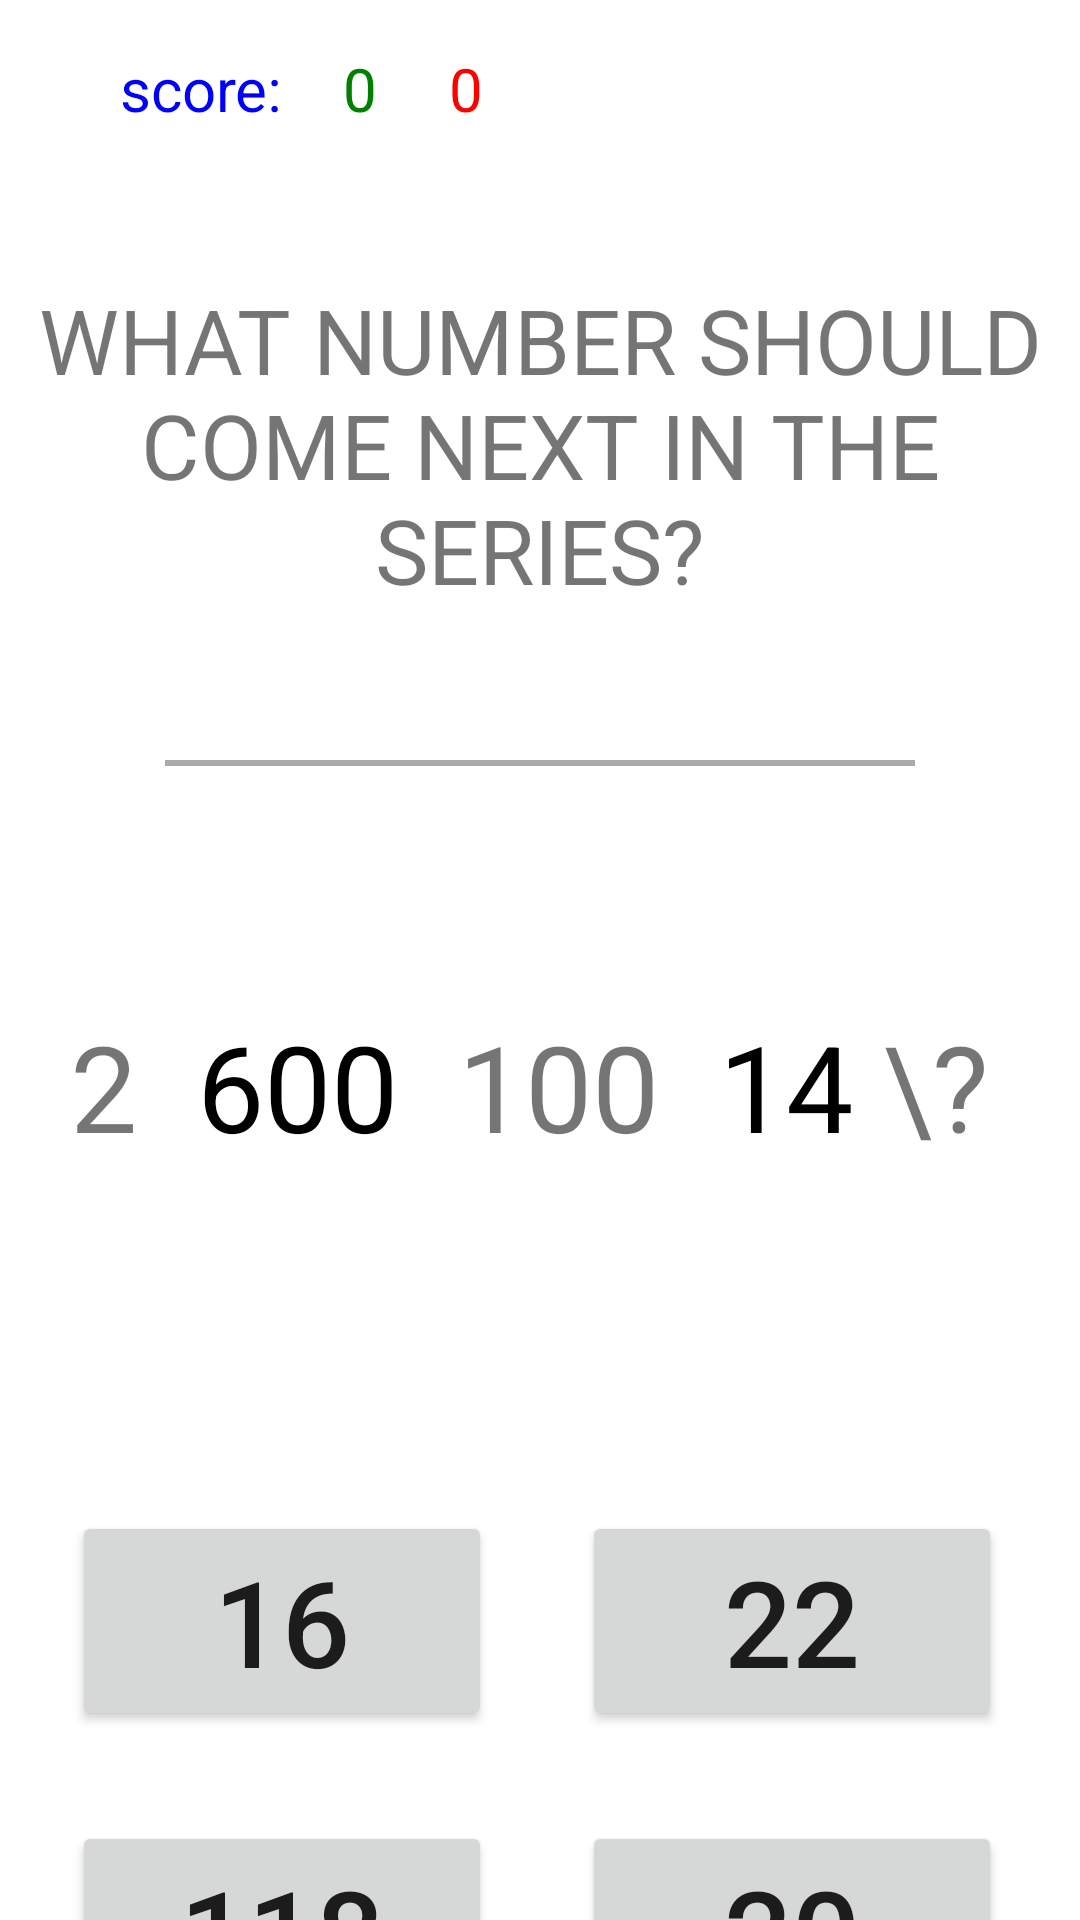

The Android layout XML behind this screen, and the referenced resources:
<!-- AndroidManifest.xml: application theme Theme.MindRises -->
<!-- res/layout/activity_find_next.xml -->
<?xml version="1.0" encoding="utf-8"?>
<androidx.constraintlayout.widget.ConstraintLayout xmlns:android="http://schemas.android.com/apk/res/android"
    xmlns:app="http://schemas.android.com/apk/res-auto"
    xmlns:tools="http://schemas.android.com/tools"
    android:layout_width="match_parent"
    android:layout_height="match_parent"
    tools:context=".FindNextActivity">


    <TextView
        android:id="@+id/nb_correct"
        android:layout_width="wrap_content"
        android:layout_height="wrap_content"
        android:layout_marginStart="20dp"
        android:layout_marginTop="16dp"
        android:text="0"
        android:textSize="@dimen/t_size2"
        android:textColor="@color/green"
        app:layout_constraintStart_toEndOf="@+id/total_score"
        app:layout_constraintTop_toTopOf="parent" />

    <TextView
        android:id="@+id/nb_wrong"
        android:layout_width="wrap_content"
        android:layout_height="wrap_content"
        android:layout_marginStart="24dp"
        android:layout_marginTop="16dp"
        android:textSize="@dimen/t_size2"
        android:text="0"
        android:textColor="@color/red"
        app:layout_constraintStart_toEndOf="@+id/nb_correct"
        app:layout_constraintTop_toTopOf="parent" />

    <TextView
        android:id="@+id/total_score"
        android:layout_width="wrap_content"
        android:layout_height="wrap_content"
        android:layout_marginStart="40dp"
        android:layout_marginTop="16dp"
        android:text="score:"
        android:textColor="@color/blue"
        android:textSize="@dimen/t_size2"
        app:layout_constraintStart_toStartOf="parent"
        app:layout_constraintTop_toTopOf="parent" />

    <LinearLayout
        android:id="@+id/linearLayout"
        android:layout_width="match_parent"
        android:layout_height="wrap_content"
        android:layout_marginTop="80dp"
        android:gravity="center"

        android:orientation="horizontal"
        app:layout_constraintEnd_toEndOf="parent"
        app:layout_constraintStart_toStartOf="parent"
        app:layout_constraintTop_toBottomOf="@+id/view">

        <TextView
            android:id="@+id/val1"
            android:layout_width="wrap_content"
            android:layout_height="wrap_content"
            android:layout_marginLeft="10dp"


            android:text="2"
            android:textSize="@dimen/val_size"
            app:layout_constraintStart_toStartOf="parent"
            app:layout_constraintTop_toTopOf="parent" />

        <TextView
            android:id="@+id/val2"
            android:layout_width="wrap_content"
            android:layout_height="wrap_content"
            android:layout_marginLeft="20dp"
            android:text="600"
            android:textColor="@color/black"
            android:textSize="@dimen/val_size"

            app:layout_constraintStart_toEndOf="@+id/val1"
            app:layout_constraintTop_toTopOf="parent" />

        <TextView
            android:id="@+id/val3"
            android:layout_width="wrap_content"
            android:layout_height="wrap_content"

            android:layout_marginLeft="20dp"
            android:text="100"
            android:textSize="@dimen/val_size"
            app:layout_constraintStart_toEndOf="@+id/val2"
            app:layout_constraintTop_toTopOf="parent" />

        <TextView
            android:id="@+id/val4"
            android:layout_width="wrap_content"
            android:layout_height="wrap_content"
            android:layout_marginLeft="20dp"
            android:text="14"
            android:textColor="@color/black"
            android:textSize="@dimen/val_size" />

        <TextView
            android:id="@+id/val5"
            android:layout_width="52dp"
            android:layout_height="wrap_content"
            android:layout_marginLeft="10dp"

            android:text="\?"
            android:textSize="@dimen/val_size"

            />


    </LinearLayout>


    <GridLayout
        android:layout_width="wrap_content"
        android:layout_height="wrap_content"
        android:layout_gravity="center"
        android:layout_marginTop="100dp"
        android:columnCount="2"
        android:rowCount="2"
        app:layout_constraintEnd_toEndOf="parent"
        app:layout_constraintHorizontal_bias="0.442"
        app:layout_constraintStart_toStartOf="parent"
        app:layout_constraintTop_toBottomOf="@+id/linearLayout">

        <Button
            android:id="@+id/ans1"
            android:layout_width="@dimen/button_width"
            android:layout_height="wrap_content"
            android:layout_row="0"
            android:layout_rowWeight="1"
            android:layout_column="0"
            android:layout_columnWeight="1"
            android:layout_gravity="center"
            android:onClick="selectAnswer"
            android:text="16"
            android:textSize="@dimen/ans_size"
            tools:layout_editor_absoluteX="57dp"
            tools:layout_editor_absoluteY="455dp"
            android:layout_margin="@dimen/margin_ans"/>

        <Button
            android:id="@+id/ans2"
            android:layout_width="@dimen/button_width"
            android:layout_height="wrap_content"
            android:onClick="selectAnswer"
            android:text="22"
            android:textSize="@dimen/ans_size"
            android:layout_margin="@dimen/margin_ans"
            tools:layout_editor_absoluteX="243dp"
            tools:layout_editor_absoluteY="453dp" />

        <Button
            android:id="@+id/ans3"
            android:layout_width="@dimen/button_width"
            android:layout_height="wrap_content"
            android:onClick="selectAnswer"
            android:text="118"
            android:textSize="@dimen/ans_size"
            tools:layout_editor_absoluteX="58dp"
            tools:layout_editor_absoluteY="551dp"
            android:layout_margin="@dimen/margin_ans"
            />

        <Button
            android:id="@+id/ans4"
            android:layout_width="@dimen/button_width"
            android:layout_height="wrap_content"
            android:onClick="selectAnswer"
            android:text="20"
            android:layout_margin="@dimen/margin_ans"
            android:textSize="@dimen/ans_size"
            tools:layout_editor_absoluteX="246dp"
            tools:layout_editor_absoluteY="545dp" />


    </GridLayout>

    <TextView
        android:id="@+id/textView"
        android:layout_width="match_parent"
        android:layout_height="wrap_content"
        android:layout_marginTop="93dp"
        android:gravity="center"
        android:textSize="@dimen/t_size3"
        android:text="WHAT NUMBER SHOULD COME NEXT IN THE SERIES?"
        app:layout_constraintStart_toStartOf="parent"
        app:layout_constraintTop_toTopOf="parent" />

    <View
        android:id="@+id/view"
        android:layout_width="250dp"
        android:layout_height="2dp"
        android:layout_marginTop="50dp"
        android:background="@android:color/darker_gray"
        app:layout_constraintEnd_toEndOf="parent"
        app:layout_constraintStart_toStartOf="parent"
        app:layout_constraintTop_toBottomOf="@+id/textView" />



</androidx.constraintlayout.widget.ConstraintLayout>
<!-- resources referenced by this layout -->
<resources>
  <color name="black">#FF000000</color>
  <color name="blue">#0000FF</color>
  <color name="green">#008000</color>
  <color name="red">#FF0000</color>
  <dimen name="ans_size">40sp</dimen>
  <dimen name="button_width">140dp</dimen>
  <dimen name="margin_ans">15sp</dimen>
  <dimen name="t_size2">20sp</dimen>
  <dimen name="t_size3">30sp</dimen>
  <dimen name="val_size">40sp</dimen>
  <style name="Theme.MindRises" parent="Theme.MaterialComponents.DayNight.DarkActionBar">
          
          <item name="colorPrimary">@color/purple_500</item>
          <item name="colorPrimaryVariant">@color/purple_700</item>
          <item name="colorOnPrimary">@color/white</item>
          
          <item name="colorSecondary">@color/teal_200</item>
          <item name="colorSecondaryVariant">@color/teal_700</item>
          <item name="colorOnSecondary">@color/black</item>
          
          <item name="android:statusBarColor">?attr/colorPrimaryVariant</item>
          
      </style>
  <color name="purple_500">#FF3700B3</color>
  <color name="purple_700">#FF3700B3</color>
  <color name="white">#FFFFFFFF</color>
  <color name="teal_200">#FF03DAC5</color>
  <color name="teal_700">#FF018786</color>
</resources>
